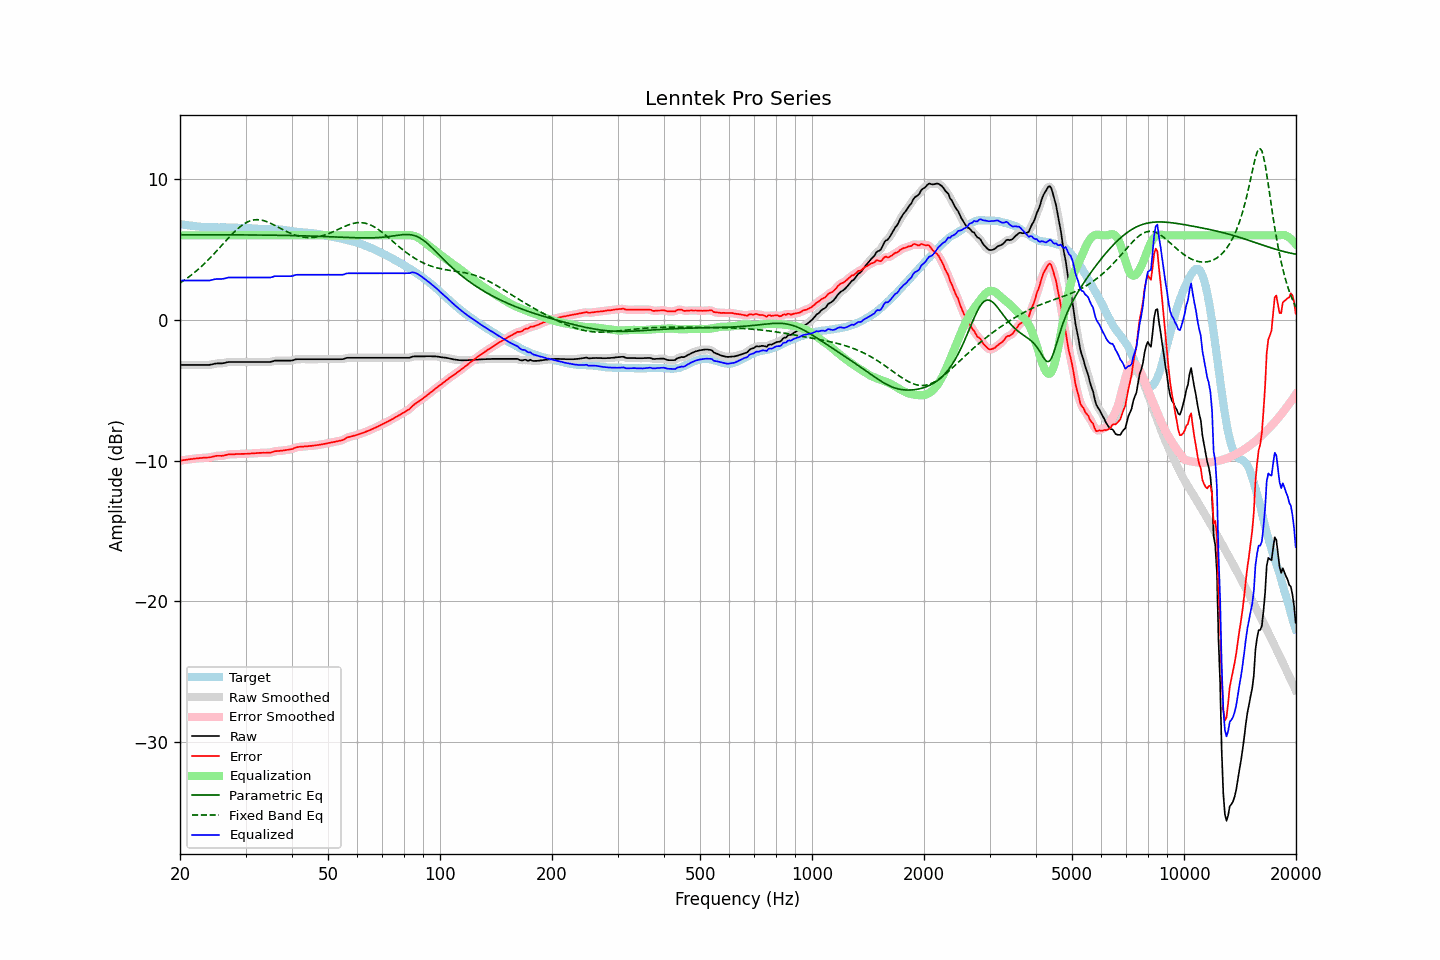

Values plotted in this chart, from the file beside it:
frequency, raw, error, smoothed, error_smoothed, equalization, parametric_eq, fixed_band_eq, equalized_raw, equalized_smoothed, target
20.00, -3.21, -10.01, -3.21, -10.01, 6.00, 6.04, 2.61, 2.79, 2.79, 6.80
20.20, -3.21, -9.99, -3.21, -9.99, 6.00, 6.04, 2.69, 2.79, 2.79, 6.78
20.40, -3.21, -9.97, -3.21, -9.97, 6.00, 6.04, 2.76, 2.79, 2.79, 6.76
20.61, -3.21, -9.96, -3.21, -9.96, 6.00, 6.04, 2.84, 2.79, 2.79, 6.75
20.81, -3.21, -9.94, -3.21, -9.94, 6.00, 6.04, 2.92, 2.79, 2.79, 6.73
21.02, -3.21, -9.93, -3.21, -9.93, 6.00, 6.04, 3.00, 2.79, 2.79, 6.72
21.23, -3.21, -9.91, -3.21, -9.91, 6.00, 6.04, 3.09, 2.79, 2.79, 6.70
21.44, -3.21, -9.90, -3.21, -9.90, 6.00, 6.04, 3.18, 2.79, 2.79, 6.69
21.66, -3.21, -9.89, -3.21, -9.88, 6.00, 6.04, 3.27, 2.79, 2.79, 6.68
21.87, -3.21, -9.86, -3.21, -9.87, 6.00, 6.04, 3.36, 2.79, 2.79, 6.66
22.09, -3.21, -9.85, -3.21, -9.85, 6.00, 6.04, 3.45, 2.79, 2.79, 6.64
22.31, -3.21, -9.84, -3.21, -9.84, 6.00, 6.04, 3.55, 2.79, 2.79, 6.63
22.54, -3.21, -9.83, -3.21, -9.83, 6.00, 6.04, 3.65, 2.79, 2.79, 6.62
22.76, -3.21, -9.82, -3.21, -9.82, 6.00, 6.04, 3.76, 2.79, 2.79, 6.61
22.99, -3.21, -9.81, -3.21, -9.81, 6.00, 6.04, 3.86, 2.79, 2.79, 6.60
23.22, -3.21, -9.80, -3.21, -9.80, 6.00, 6.04, 3.97, 2.79, 2.79, 6.59
23.45, -3.21, -9.80, -3.21, -9.79, 6.00, 6.04, 4.08, 2.79, 2.79, 6.59
23.69, -3.21, -9.79, -3.21, -9.79, 6.00, 6.04, 4.19, 2.79, 2.79, 6.58
23.92, -3.21, -9.78, -3.20, -9.78, 6.00, 6.04, 4.31, 2.79, 2.80, 6.57
24.16, -3.19, -9.76, -3.19, -9.76, 6.00, 6.04, 4.43, 2.81, 2.81, 6.57
24.40, -3.17, -9.74, -3.17, -9.74, 6.00, 6.04, 4.55, 2.83, 2.83, 6.57
24.65, -3.14, -9.71, -3.14, -9.71, 6.00, 6.04, 4.67, 2.86, 2.86, 6.57
24.89, -3.11, -9.68, -3.11, -9.68, 6.00, 6.04, 4.79, 2.89, 2.89, 6.57
25.14, -3.10, -9.67, -3.10, -9.67, 6.00, 6.04, 4.91, 2.90, 2.90, 6.57
25.39, -3.10, -9.66, -3.10, -9.66, 6.00, 6.04, 5.04, 2.90, 2.90, 6.57
25.65, -3.10, -9.66, -3.10, -9.67, 6.00, 6.04, 5.17, 2.90, 2.90, 6.56
25.91, -3.10, -9.67, -3.09, -9.66, 6.00, 6.04, 5.29, 2.90, 2.91, 6.57
26.16, -3.08, -9.65, -3.08, -9.65, 6.00, 6.04, 5.42, 2.92, 2.92, 6.57
26.43, -3.06, -9.63, -3.05, -9.62, 6.00, 6.04, 5.55, 2.94, 2.95, 6.57
26.69, -3.03, -9.59, -3.03, -9.59, 6.00, 6.04, 5.67, 2.97, 2.97, 6.57
26.96, -3.00, -9.56, -3.01, -9.57, 6.00, 6.04, 5.80, 3.00, 2.99, 6.56
27.23, -3.00, -9.56, -3.00, -9.56, 6.00, 6.04, 5.92, 3.00, 3.00, 6.56
27.50, -3.00, -9.56, -3.00, -9.56, 6.00, 6.04, 6.04, 3.00, 3.00, 6.56
27.77, -3.00, -9.55, -3.00, -9.55, 6.00, 6.04, 6.15, 3.00, 3.00, 6.56
28.05, -3.00, -9.55, -3.00, -9.55, 6.00, 6.04, 6.27, 3.00, 3.00, 6.55
28.33, -3.00, -9.54, -3.00, -9.54, 6.00, 6.03, 6.37, 3.00, 3.00, 6.54
28.62, -3.00, -9.54, -3.00, -9.54, 6.00, 6.03, 6.48, 3.00, 3.00, 6.54
28.90, -3.00, -9.53, -3.00, -9.53, 6.00, 6.03, 6.57, 3.00, 3.00, 6.54
29.19, -3.00, -9.53, -3.00, -9.53, 6.00, 6.03, 6.67, 3.00, 3.00, 6.53
29.48, -3.00, -9.53, -3.00, -9.53, 6.00, 6.03, 6.75, 3.00, 3.00, 6.53
29.78, -3.00, -9.53, -3.00, -9.53, 6.00, 6.03, 6.83, 3.00, 3.00, 6.53
30.08, -3.00, -9.52, -3.00, -9.52, 6.00, 6.03, 6.89, 3.00, 3.00, 6.52
30.38, -3.00, -9.52, -3.00, -9.52, 6.00, 6.03, 6.95, 3.00, 3.00, 6.52
30.68, -3.00, -9.51, -3.00, -9.51, 6.00, 6.03, 7.00, 3.00, 3.00, 6.51
30.99, -3.00, -9.50, -3.00, -9.50, 6.00, 6.03, 7.05, 3.00, 3.00, 6.50
31.30, -3.00, -9.49, -3.00, -9.49, 6.00, 6.03, 7.07, 3.00, 3.00, 6.49
31.61, -3.00, -9.48, -3.00, -9.48, 6.00, 6.03, 7.10, 3.00, 3.00, 6.49
31.93, -3.00, -9.48, -3.00, -9.48, 6.00, 6.03, 7.11, 3.00, 3.00, 6.48
32.24, -3.00, -9.47, -3.00, -9.47, 6.00, 6.02, 7.12, 3.00, 3.00, 6.47
32.57, -3.00, -9.46, -3.00, -9.46, 6.00, 6.02, 7.11, 3.00, 3.00, 6.46
32.89, -3.00, -9.46, -3.00, -9.45, 6.00, 6.02, 7.10, 3.00, 3.00, 6.46
33.22, -3.00, -9.45, -3.00, -9.45, 6.00, 6.02, 7.07, 3.00, 3.00, 6.45
33.55, -3.00, -9.45, -3.00, -9.45, 6.00, 6.02, 7.05, 3.00, 3.00, 6.45
33.89, -3.00, -9.45, -3.00, -9.45, 6.00, 6.02, 7.01, 3.00, 3.00, 6.45
34.23, -3.00, -9.45, -3.00, -9.45, 6.00, 6.02, 6.97, 3.00, 3.00, 6.45
34.57, -3.00, -9.44, -3.00, -9.45, 6.00, 6.02, 6.93, 3.00, 3.00, 6.44
34.92, -3.00, -9.45, -2.99, -9.44, 6.00, 6.01, 6.88, 3.00, 3.01, 6.45
35.27, -2.97, -9.41, -2.97, -9.41, 6.00, 6.01, 6.82, 3.03, 3.03, 6.44
35.62, -2.94, -9.38, -2.94, -9.38, 6.00, 6.01, 6.77, 3.06, 3.06, 6.44
35.97, -2.90, -9.34, -2.91, -9.35, 6.00, 6.01, 6.71, 3.10, 3.09, 6.44
... 635 more rows
